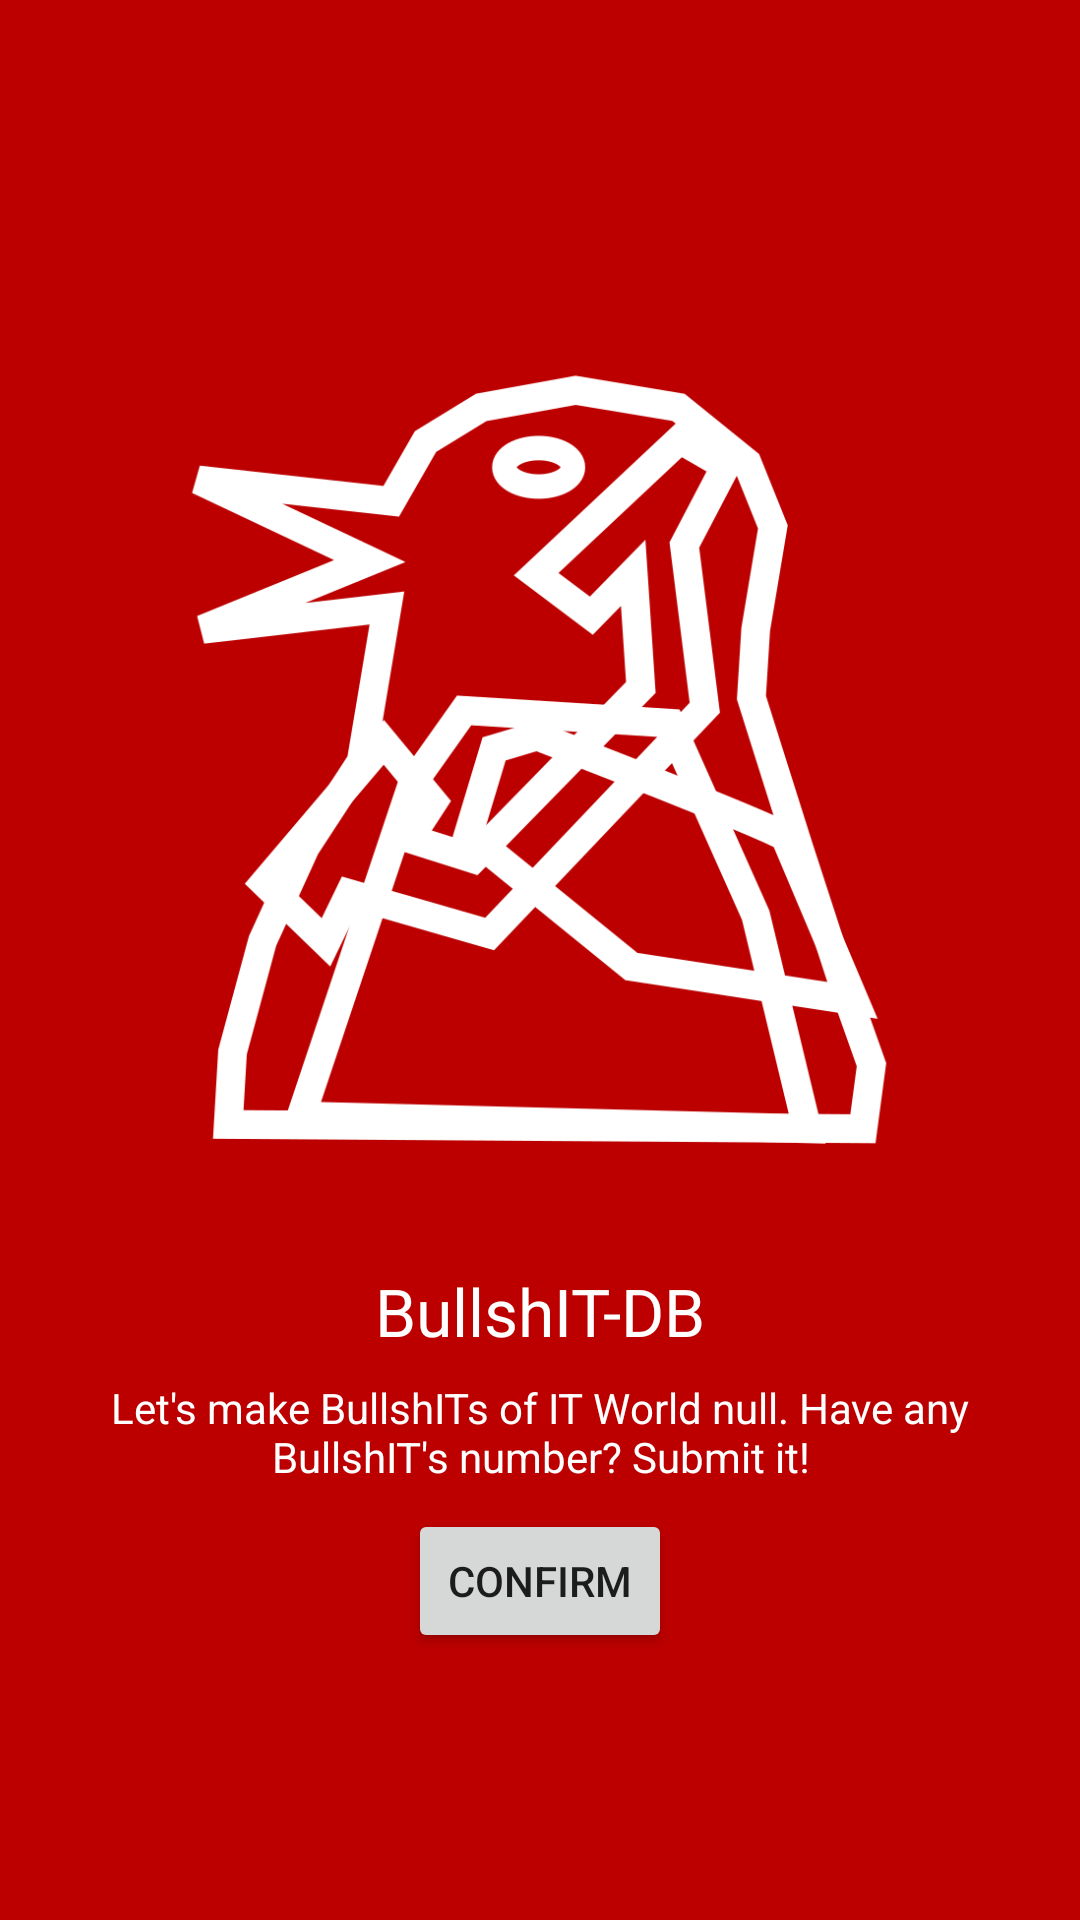

Write the Android layout XML for this screen, with the resource values it uses.
<!-- AndroidManifest.xml: application theme Theme.BullshITBankDB -->
<!-- res/layout/activity_intro.xml -->
<LinearLayout
    xmlns:android="http://schemas.android.com/apk/res/android"
    xmlns:tools="http://schemas.android.com/tools"
    android:orientation="vertical"
    android:layout_width="match_parent"
    android:layout_height="match_parent" 
    tools:context="org.bullshitbankdb.android.Intro"
    android:background="?colorPrimary"
    android:layout_gravity="center"
    android:gravity="center"
    android:padding="16dp">

    

    <ImageView
        android:layout_width="wrap_content"
        android:layout_height="wrap_content"
        android:id="@+id/imageView"
        android:layout_above="@+id/textView"
        android:layout_centerHorizontal="true" 
        android:src="@drawable/bullshitpictogram"/>
    <TextView
        android:layout_width="wrap_content"
        android:layout_height="wrap_content"
        android:textAppearance="?android:attr/textAppearanceLarge"
        android:text="@string/app_name"
        android:id="@+id/textView"
        android:layout_centerVertical="true"
        android:layout_centerHorizontal="true"
        android:textColor="@android:color/white"/>

    <TextView
        android:layout_width="wrap_content"
        android:layout_height="wrap_content"
        android:text="@string/intro"
        android:id="@+id/textViewdesc"
        android:layout_centerVertical="true"
        android:layout_centerHorizontal="true"
        android:textColor="@android:color/white"
        android:layout_gravity="center"
        android:gravity="center"
        android:layout_marginTop="8dp"/>
    <Button
        android:layout_width="wrap_content"
        android:layout_height="wrap_content" 
        android:text="@string/confirm"
        android:id="@+id/confirm"
        android:layout_marginTop="8dp"/>
</LinearLayout>
<!-- resources referenced by this layout -->
<resources>
  <!-- drawable bullshitpictogram: png bitmap (drawable-hdpi, 20674 bytes) -->
  <string name="app_name">BullshIT-DB</string>
  <string name="confirm">Confirm</string>
  <string name="intro">Let\'s make BullshITs of IT World null. Have any BullshIT\'s number? Submit it!</string>
  <style name="Theme.BullshITBankDB" parent="Theme.AppCompat.Light.DarkActionBar">
          
          <item name="colorPrimary">#ffbc0000</item>
          <item name="colorPrimaryDark">#ff840000</item>
          <item name="colorAccent">#ffff1f00</item>
          <item name="drawerArrowStyle">@style/DrawerArrowStyle</item>
      </style>
  <style name="DrawerArrowStyle" parent="Widget.AppCompat.DrawerArrowToggle">
          <item name="spinBars">true</item>
          <item name="color">@android:color/white</item>
      </style>
</resources>
